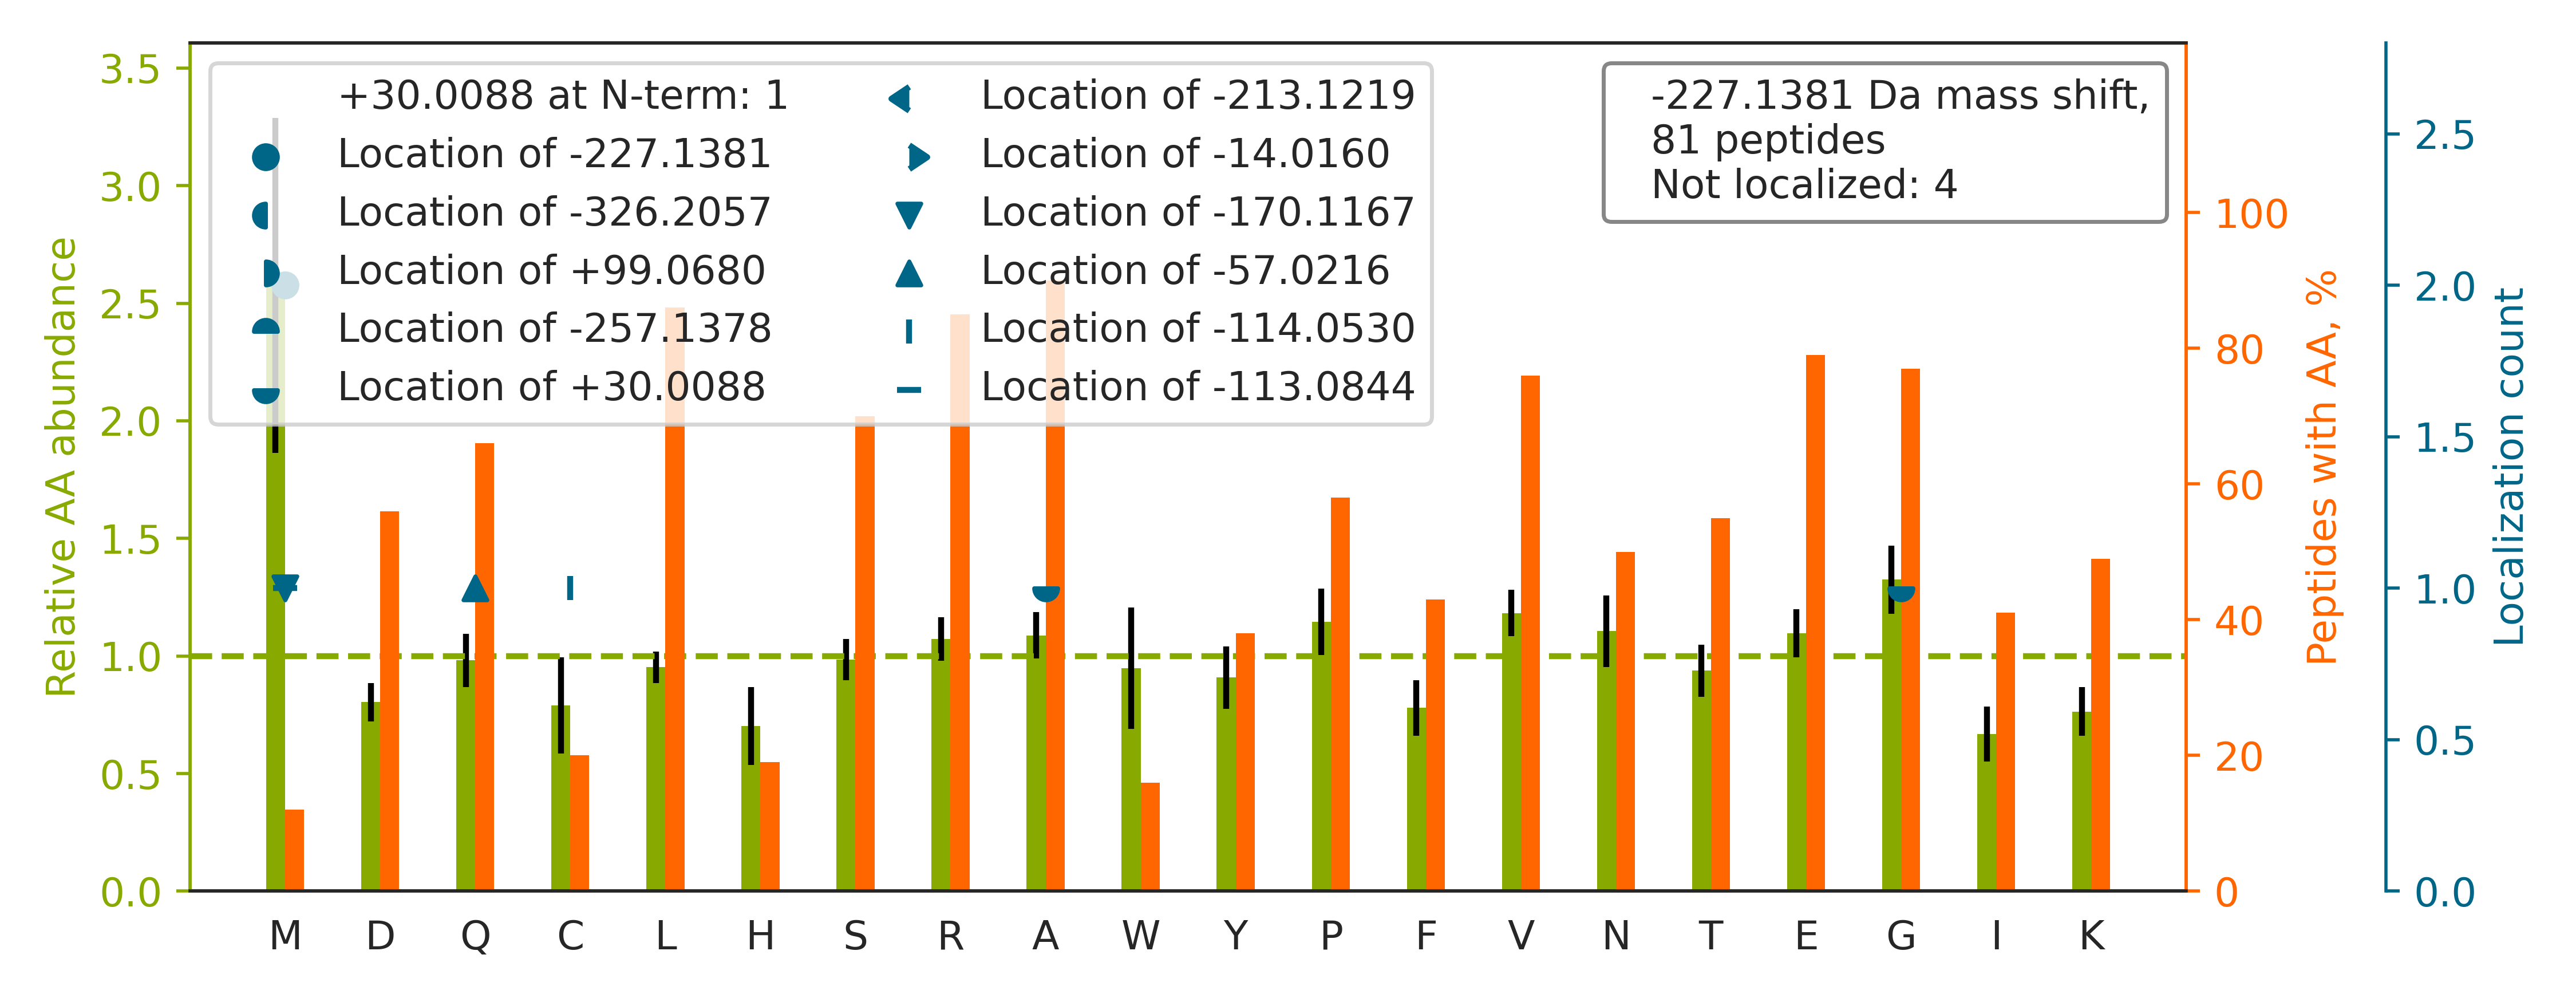

The table this chart was drawn from, first rows:
top isoform	localization score	spectrum
R.QRSPAPGSPDEEGGAEAPAAGIR.F		76CPTAC_COprospective_W_VU_20160502_11CO…
K.ARQYPWGVVQVENENHCDFVK.L		49CPTAC_COprospective_W_VU_20151222_11CO…
R.GARNLPGLVQEGEPFSEEATLFTK.E		26CPTAC_COprospective_W_VU_20150810_05CO…
K.VRVGVVQFSNDVFPEFYLK.T		28CPTAC_COprospective_W_VU_20150810_05CO…
R.QRNSLGGFASTQDTTVALK.A		50CPTAC_COprospective_W_VU_20151222_05CO…
R.G[+30]LKM[-257]SATFIGNSTAIQELFK.R	0.9261	87CPTAC_COprospective_W_VU_20160701_09CO…
K.ARGLPVTCEVAPHHLFLSHDDLER.L		28CPTAC_COprospective_W_VU_20150810_05CO…
R.VANPSGNLTETYVQDR.G		51CPTAC_COprospective_W_VU_20160215_16CO…
R.VAGVPGEAEQPAPELVEVEVGSTALLK.C		57CPTAC_COprospective_W_VU_20160317_15CO…
R.LPEEWSQWLGGSSWPGYVRPLPPAAIESPAVAAPAYSR…		54CPTAC_COprospective_W_VU_20160226_01CO…
R.RAGLGSGLSLSGLVHPELSR.S		12CPTAC_COprospective_W_VU_20151016_05CO…
K.FARTPVTSTYLVAFVVGEYDFVETR.S		33CPTAC_COprospective_W_VU_20150818_11CO…
R.AREGDCGFGDGGPSGASGR.D		47CPTAC_COprospective_W_VU_20151209_21CO…
K.VRFLEQQNAALAAEVNR.L		33CPTAC_COprospective_W_VU_20150818_11CO…
K.ARPFPDGLAEDIDKGEVSAR.Q		45CPTAC_COprospective_W_VU_20151202_05CO…
R.ERCQFTLKPISDSVGVFLR.Q		56CPTAC_COprospective_W_VU_20160303_01CO…
R.ARETGGAEGTGDAVLGEK.V		76CPTAC_COprospective_W_VU_20160502_11CO…
R.QRLQALDTGWNELHK.M		47CPTAC_COprospective_W_VU_20151209_21CO…
K.ARGTGELTQLLNSLCTAVK.A		90CPTAC_COprospective_W_VU_20160728_11CO…
K.ERAISCMGQIICNLGDNLGSDLPNTLQIFLER.L		37CPTAC_COprospective_W_VU_20150904_16CO…
R.QRYGASLLHTYAGPSLLVLGPR.G		16CPTAC_COprospective_W_VU_20151102_09CO…
-.AGRLPACVVDCGTGYTK.-		30CPTAC_COprospective_W_VU_20150810_20CO…
K.VDKGVVPLAGTDGETTTQGLDGLSER.C		07CPTAC_COprospective_W_VU_20150915_05CO…
R.ARQLNYTIGEVPISFVDR.V		60CPTAC_COprospective_W_VU_20160311_27CO…
K.ERGALTVGITNTVGSSISR.E		07CPTAC_COprospective_W_VU_20150915_05CO…
K.GHRGFSGLQGPPGPPGSPGEQGPSGASGPAGPR.G		82CPTAC_COprospective_W_VU_20160520_11CO…
R.QRGYQVCPVLADIECR.A		45CPTAC_COprospective_W_VU_20151202_05CO…
R.ARLLVGNDDVHIIAR.S		18CPTAC_COprospective_W_VU_20151105_14CO…
R.INLPIQTYSALNFR.E		34CPTAC_COprospective_W_VU_20150824_11CO…
R.ARQYPWGTVQVENEAHCDFVK.L		88CPTAC_COprospective_W_VU_20160705_11CO…
R.ARQNLSQVPEADSVSFLQELLALR.L		58CPTAC_COprospective_W_VU_20160318_11CO…
R.NIETIINTFHQYSVK.L		94CPTAC_COprospective_W_VU_20160729_05CO…
K.TGKVDNIQAGELTEGIWR.R		71CPTAC_COprospective_W_VU_20160414_14CO…
R.AREAGNINQSLLTLGR.V		30CPTAC_COprospective_W_VU_20150810_20CO…
R.QRVSFGVSEQQAVEAWEK.L		03CPTAC_COprospective_W_VU_20150624_05CO…
R.QRVEAAVGEDLFQEAHEVILK.A		75CPTAC_COprospective_W_VU_20160502_11CO…
K.QRQLTSYVGSVRPLVTELDPDAPIR.Q		73CPTAC_COprospective_W_VU_20160422_11CO…
R.WRVSLDVNHFAPDELTVK.T		59CPTAC_COprospective_W_VU_20160308_13CO…
K.ARAGGGPTLQCPPPSSPEK.A		30CPTAC_COprospective_W_VU_20150810_20CO…
K.QRNPM[-227]DYPVEDAFCKPQLVK.K	0.9347	35CPTAC_COprospective_W_VU_20150901_16CO…
K.SPYLYPLYGLGELPQGFAR.L		53CPTAC_COprospective_W_VU_20160226_11CO…
R.ARGLPWQSSDQDVAR.F		30CPTAC_COprospective_W_VU_20150810_20CO…
R.ARGLPWQSSDQDIAR.F		26CPTAC_COprospective_W_VU_20150810_05CO…
K.TGKLVSLSAQNLVDCSTEK.Y		13CPTAC_COprospective_W_VU_20151030_06CO…
R.LLVVYPWTQRFFESFGDLSTPDA[+30]VM[-257]GN…	0.8771	57CPTAC_COprospective_W_VU_20160317_15CO…
R.SRM[-227]IAGANFYIVGR.D	0.9947	49CPTAC_COprospective_W_VU_20151222_11CO…
R.QRSQVEEELFSVR.V		75CPTAC_COprospective_W_VU_20160502_11CO…
K.GAVDGGLSIPHSTK.R		61CPTAC_COprospective_W_VU_20160707_11CO…
K.VRSTNLNCSVIADVR.H		28CPTAC_COprospective_W_VU_20150810_05CO…
K.GTKLVLEQVVTSIASVADTAEEK.F		32CPTAC_COprospective_W_VU_20150818_20CO…
K.EKLC[-114]YVALDFENEM[-113]ATAASSSSLEK.…	0.01523	01CPTAC_COprospective_W_VU_20150901_01CO…
K.EGRLQEVIETLLSLEK.Q		53CPTAC_COprospective_W_VU_20160226_11CO…
R.ARVALTGLTVAEYFR.D		37CPTAC_COprospective_W_VU_20150904_16CO…
R.GARVAVVTYNNEVTTEIR.F		66CPTAC_COprospective_W_VU_20160323_11CO…
K.AM[-170]KQ[-57]YNGVPLDGRPMNIQLVTSQIDAQ…	0.8905	71CPTAC_COprospective_W_VU_20160414_14CO…
K.ARGLPDNISSVLNK.L		42CPTAC_COprospective_W_VU_20151124_05CO…
R.ERVESLSQVEVILQHSAADIAR.A		35CPTAC_COprospective_W_VU_20150901_16CO…
R.ARAIETQCYVVAAAQCGR.H		68CPTAC_COprospective_W_VU_20160406_14CO…
K.QVKDNENVVNEYSSELEK.H		88CPTAC_COprospective_W_VU_20160705_11CO…
K.LPEDPLLSGLLDSPALK.A		71CPTAC_COprospective_W_VU_20160414_14CO…
... 21 more rows
